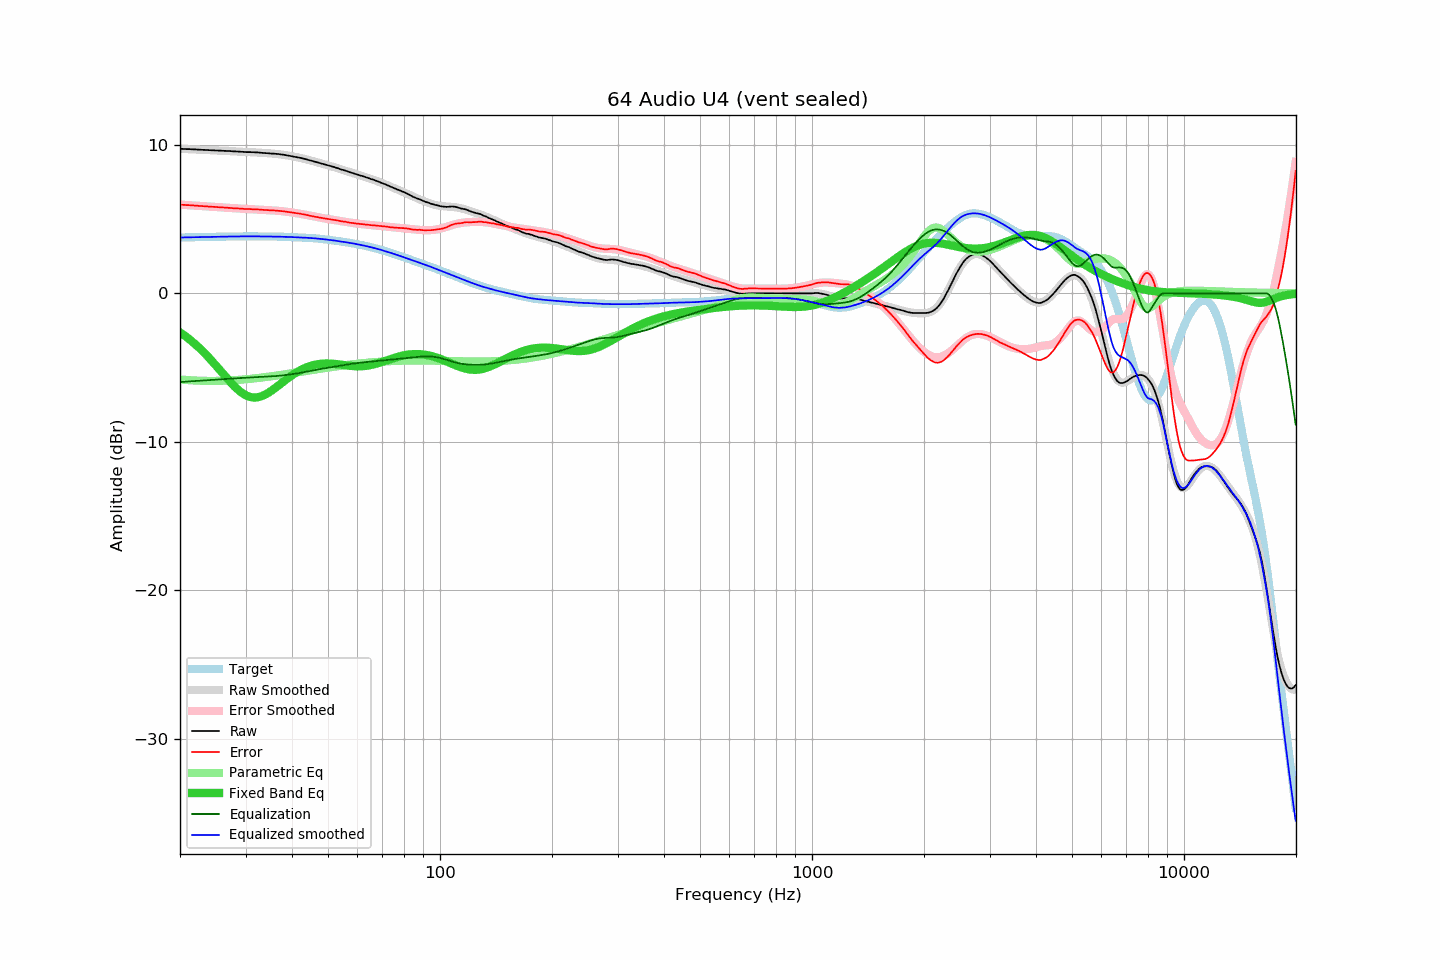

The file beside this chart, header and first rows:
frequency, raw, error, smoothed, error_smoothed, equalization, parametric_eq, equalized_raw, equalized_smoothed, target
20.00, 9.73, 5.97, 9.73, 5.97, -5.97, -2.63, 3.76, 3.76, 3.76
20.20, 9.73, 5.97, 9.73, 5.96, -5.96, -2.70, 3.76, 3.76, 3.76
20.40, 9.72, 5.95, 9.72, 5.96, -5.96, -2.78, 3.76, 3.76, 3.76
20.61, 9.72, 5.95, 9.72, 5.95, -5.95, -2.86, 3.77, 3.77, 3.77
20.81, 9.71, 5.94, 9.71, 5.94, -5.94, -2.94, 3.76, 3.77, 3.77
21.02, 9.71, 5.94, 9.71, 5.94, -5.94, -3.02, 3.77, 3.77, 3.77
21.23, 9.71, 5.94, 9.70, 5.93, -5.93, -3.11, 3.78, 3.77, 3.77
21.44, 9.70, 5.92, 9.70, 5.92, -5.92, -3.20, 3.77, 3.77, 3.78
21.66, 9.70, 5.92, 9.69, 5.92, -5.92, -3.29, 3.78, 3.78, 3.78
21.87, 9.69, 5.91, 9.69, 5.91, -5.91, -3.38, 3.78, 3.78, 3.78
22.09, 9.69, 5.91, 9.68, 5.90, -5.90, -3.48, 3.79, 3.78, 3.78
22.31, 9.68, 5.89, 9.68, 5.90, -5.90, -3.57, 3.78, 3.78, 3.78
22.54, 9.67, 5.88, 9.67, 5.89, -5.89, -3.68, 3.78, 3.79, 3.79
22.76, 9.67, 5.88, 9.67, 5.88, -5.88, -3.78, 3.79, 3.79, 3.79
22.99, 9.66, 5.87, 9.66, 5.87, -5.87, -3.89, 3.79, 3.79, 3.79
23.22, 9.66, 5.87, 9.66, 5.87, -5.87, -3.99, 3.79, 3.79, 3.79
23.45, 9.65, 5.85, 9.65, 5.86, -5.86, -4.11, 3.79, 3.79, 3.79
23.69, 9.65, 5.85, 9.65, 5.85, -5.85, -4.22, 3.80, 3.80, 3.80
23.92, 9.64, 5.84, 9.64, 5.84, -5.84, -4.33, 3.80, 3.80, 3.80
24.16, 9.64, 5.84, 9.64, 5.84, -5.84, -4.45, 3.80, 3.80, 3.80
24.40, 9.63, 5.83, 9.63, 5.83, -5.83, -4.57, 3.80, 3.80, 3.80
24.65, 9.63, 5.82, 9.63, 5.82, -5.82, -4.69, 3.81, 3.80, 3.81
24.89, 9.62, 5.81, 9.62, 5.81, -5.81, -4.82, 3.80, 3.81, 3.81
25.14, 9.62, 5.81, 9.62, 5.81, -5.81, -4.94, 3.81, 3.81, 3.81
25.39, 9.61, 5.80, 9.61, 5.80, -5.80, -5.07, 3.81, 3.81, 3.81
25.65, 9.61, 5.79, 9.61, 5.79, -5.79, -5.19, 3.82, 3.81, 3.81
25.91, 9.60, 5.78, 9.60, 5.79, -5.79, -5.32, 3.81, 3.82, 3.82
26.16, 9.60, 5.78, 9.60, 5.78, -5.78, -5.44, 3.82, 3.82, 3.82
26.43, 9.59, 5.77, 9.59, 5.77, -5.77, -5.57, 3.82, 3.82, 3.82
26.69, 9.59, 5.77, 9.59, 5.76, -5.76, -5.69, 3.83, 3.82, 3.82
26.96, 9.58, 5.75, 9.58, 5.76, -5.76, -5.82, 3.82, 3.82, 3.82
27.23, 9.58, 5.75, 9.57, 5.75, -5.75, -5.94, 3.83, 3.83, 3.83
27.50, 9.57, 5.74, 9.57, 5.74, -5.74, -6.05, 3.83, 3.83, 3.83
27.77, 9.56, 5.73, 9.56, 5.73, -5.73, -6.17, 3.82, 3.83, 3.83
28.05, 9.56, 5.73, 9.56, 5.73, -5.73, -6.28, 3.83, 3.83, 3.83
28.33, 9.55, 5.72, 9.55, 5.72, -5.72, -6.38, 3.83, 3.83, 3.83
28.62, 9.55, 5.72, 9.54, 5.71, -5.71, -6.48, 3.84, 3.83, 3.83
28.90, 9.54, 5.71, 9.54, 5.71, -5.71, -6.57, 3.83, 3.83, 3.83
29.19, 9.53, 5.69, 9.53, 5.70, -5.70, -6.66, 3.83, 3.83, 3.83
29.48, 9.53, 5.69, 9.53, 5.69, -5.69, -6.73, 3.83, 3.83, 3.84
29.78, 9.52, 5.68, 9.52, 5.69, -5.69, -6.80, 3.83, 3.83, 3.84
30.08, 9.51, 5.67, 9.52, 5.68, -5.68, -6.86, 3.83, 3.83, 3.84
30.38, 9.51, 5.67, 9.51, 5.68, -5.68, -6.91, 3.83, 3.84, 3.84
30.68, 9.51, 5.67, 9.51, 5.67, -5.67, -6.95, 3.84, 3.84, 3.84
30.99, 9.51, 5.67, 9.50, 5.67, -5.67, -6.98, 3.84, 3.84, 3.84
31.30, 9.50, 5.66, 9.50, 5.66, -5.66, -7.00, 3.84, 3.84, 3.84
31.61, 9.50, 5.66, 9.49, 5.66, -5.66, -7.01, 3.84, 3.84, 3.84
31.93, 9.49, 5.65, 9.49, 5.65, -5.65, -7.01, 3.84, 3.83, 3.84
32.24, 9.49, 5.65, 9.48, 5.65, -5.65, -7.00, 3.84, 3.83, 3.84
32.57, 9.48, 5.64, 9.47, 5.64, -5.64, -6.98, 3.84, 3.83, 3.84
32.89, 9.47, 5.63, 9.47, 5.63, -5.63, -6.95, 3.83, 3.83, 3.83
33.22, 9.46, 5.62, 9.46, 5.63, -5.63, -6.92, 3.83, 3.83, 3.83
33.55, 9.45, 5.62, 9.45, 5.62, -5.62, -6.87, 3.83, 3.83, 3.83
33.89, 9.44, 5.61, 9.45, 5.62, -5.62, -6.82, 3.82, 3.83, 3.83
34.23, 9.44, 5.61, 9.44, 5.61, -5.61, -6.76, 3.83, 3.83, 3.83
34.57, 9.43, 5.60, 9.43, 5.60, -5.60, -6.69, 3.82, 3.83, 3.83
34.92, 9.42, 5.59, 9.42, 5.60, -5.60, -6.62, 3.82, 3.83, 3.83
35.27, 9.41, 5.58, 9.41, 5.59, -5.59, -6.55, 3.82, 3.82, 3.83
35.62, 9.41, 5.58, 9.41, 5.58, -5.58, -6.47, 3.83, 3.82, 3.82
35.97, 9.40, 5.58, 9.40, 5.57, -5.57, -6.39, 3.82, 3.82, 3.82
... 635 more rows
